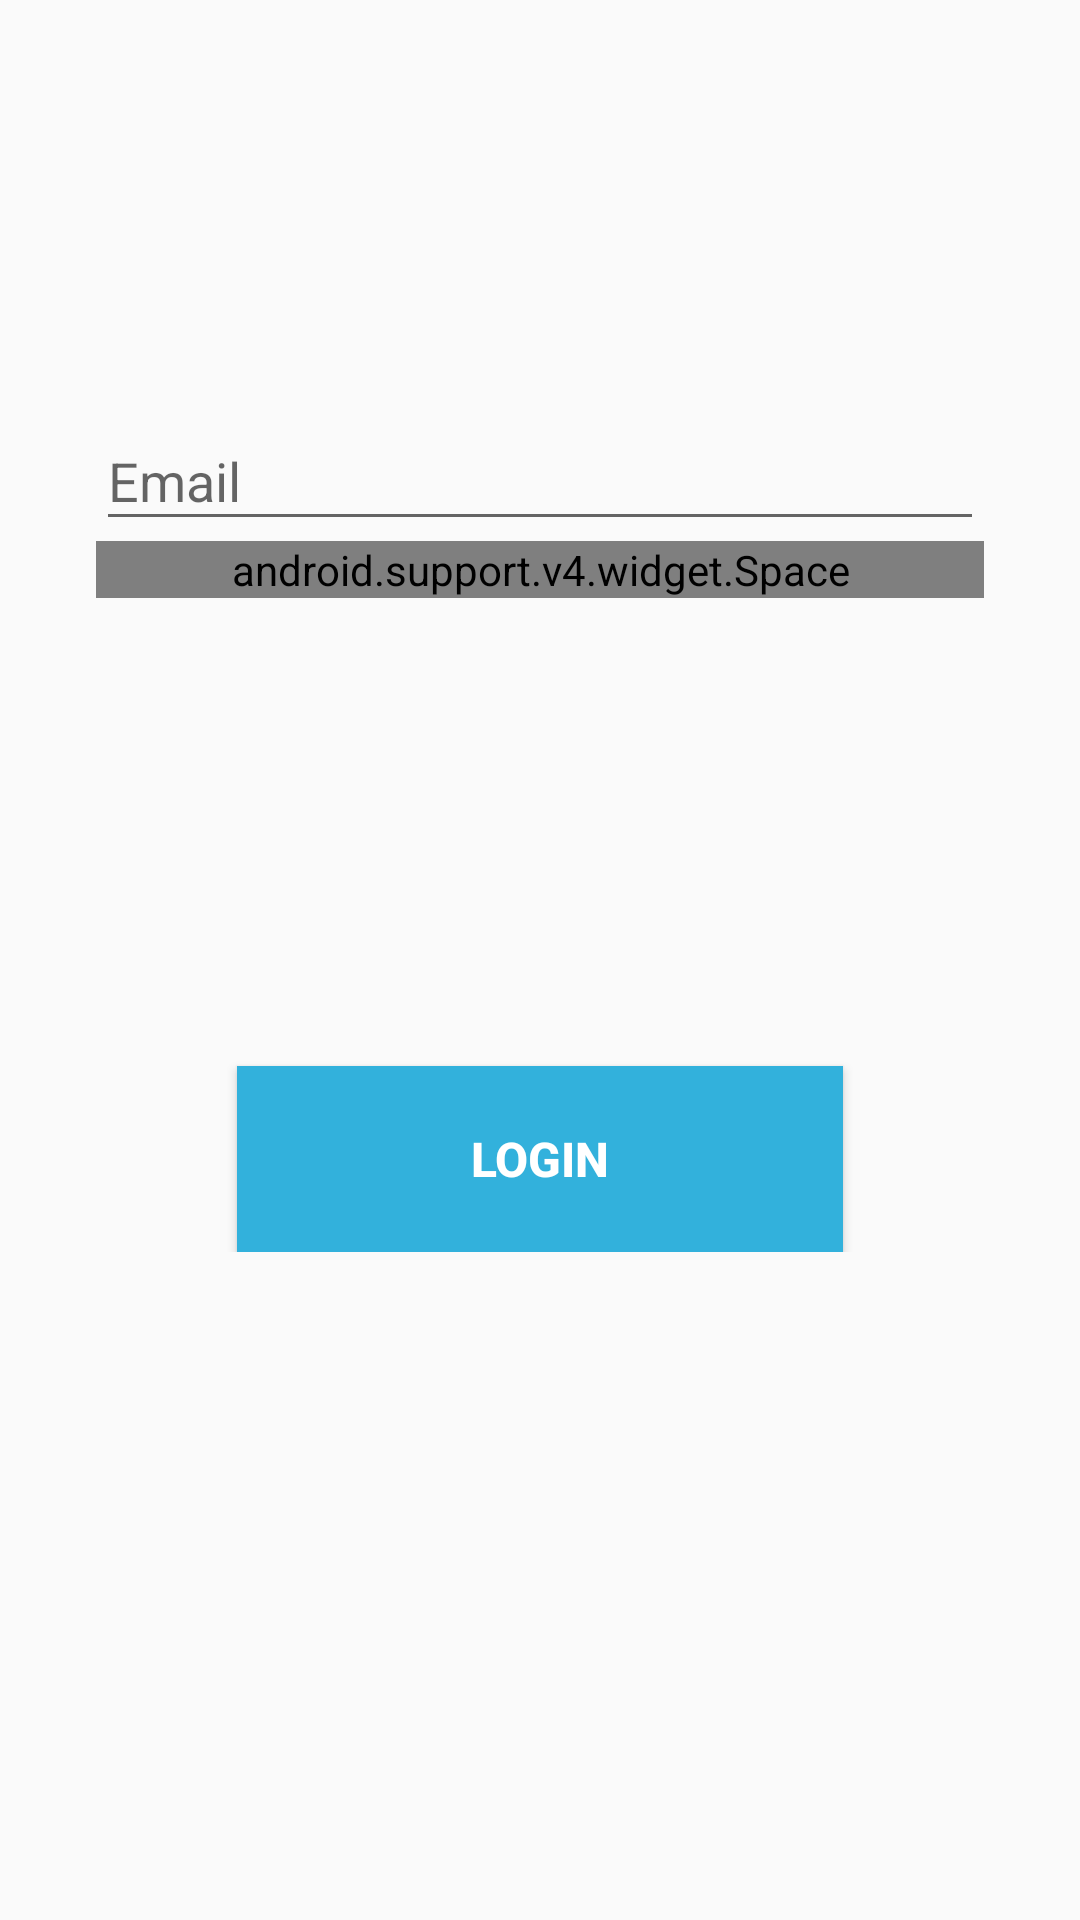

Here is an Android app screen rendered from its layout file. Give the layout XML and the strings, colors and styles it references.
<!-- AndroidManifest.xml: application theme AppTheme -->
<!-- res/layout/activity_login.xml -->
<?xml version="1.0" encoding="utf-8"?>
<LinearLayout xmlns:android="http://schemas.android.com/apk/res/android"
    xmlns:tools="http://schemas.android.com/tools"
    android:layout_width="match_parent"
    android:layout_height="match_parent"
    android:fitsSystemWindows="true"
    android:gravity="center_horizontal"
    android:orientation="vertical"
    android:paddingLeft="@dimen/activity_horizontal_margin"
    android:paddingTop="@dimen/activity_vertical_margin"
    android:paddingRight="@dimen/activity_horizontal_margin"
    android:paddingBottom="@dimen/activity_vertical_margin"
    tools:context=".LoginActivity"
    >


    
    <ProgressBar
        android:id="@+id/login_progress"
        style="?android:attr/progressBarStyleLarge"
        android:layout_width="wrap_content"
        android:layout_height="wrap_content"
        android:layout_marginBottom="@dimen/half_margin"
        android:visibility="gone" />

    <ScrollView
        android:id="@+id/login_form"
        android:layout_width="match_parent"
        android:layout_height="match_parent"
        android:layout_marginTop="@dimen/login_form_margin_top"
        android:layout_marginStart="@dimen/activity_horizontal_margin"
        android:layout_marginEnd="@dimen/activity_horizontal_margin">


        <LinearLayout
            android:id="@+id/email_login_form"
            android:layout_width="match_parent"
            android:layout_height="wrap_content"
            android:orientation="vertical">

            <android.support.design.widget.TextInputLayout
                android:layout_width="match_parent"
                android:layout_height="wrap_content">

                <AutoCompleteTextView
                    android:id="@+id/user"
                    android:layout_width="match_parent"
                    android:layout_height="wrap_content"
                    android:hint="@string/prompt_email"
                    android:inputType="textEmailAddress"
                    android:maxLines="1"
                    android:singleLine="true" />

            </android.support.design.widget.TextInputLayout>

            <android.support.design.widget.TextInputLayout
                android:layout_width="match_parent"
                android:layout_height="wrap_content"
                >


            </android.support.design.widget.TextInputLayout>
            <android.support.v4.widget.Space
                android:layout_width="match_parent"
                android:layout_height="0dp"
                android:layout_weight="1"/>

            <Button
                android:id="@+id/email_sign_in_button"
                style="@style/LoginBtn"
                android:layout_width="@dimen/email_sing_in_btn_width"
                android:layout_height="@dimen/email_sing_in_btn_height"
                android:layout_marginTop="@dimen/email_sign_in_btn_margin_top"
                android:layout_gravity="center"
                android:text="@string/action_sign_in"
                android:textStyle="bold"
                />

        </LinearLayout>
    </ScrollView>
</LinearLayout>
<!-- resources referenced by this layout -->
<resources>
  <dimen name="activity_horizontal_margin">16dp</dimen>
  <dimen name="activity_vertical_margin">16dp</dimen>
  <dimen name="email_sign_in_btn_margin_top">156dp</dimen>
  <dimen name="email_sing_in_btn_height">62dp</dimen>
  <dimen name="email_sing_in_btn_width">202dp</dimen>
  <dimen name="half_margin">8dp</dimen>
  <dimen name="login_form_margin_top">112dp</dimen>
  <string name="action_sign_in">Login</string>
  <string name="prompt_email">Email</string>
  <style name="LoginBtn" parent="Widget.AppCompat.Button.Colored">
          <item name="android:background">@color/colorPrimary</item>
          <item name="android:textSize">16sp</item>
      </style>
  <style name="AppTheme" parent="Theme.AppCompat.Light.NoActionBar">
          
          <item name="windowActionBar">false</item>
          <item name="windowNoTitle">true</item>
          <item name="colorPrimary">@color/colorPrimary</item>
          <item name="colorPrimaryDark">@color/colorPrimaryDark</item>
          <item name="colorAccent">@color/colorAccent</item>
          <item name="toolbarStyle">@style/Toolbar</item>
  
      </style>
  <color name="colorPrimary">#32b1dc</color>
  <color name="colorPrimaryDark">#0085B2</color>
  <color name="colorAccent">#FF8E19</color>
  <style name="Toolbar" parent="Widget.AppCompat.Toolbar">
          <item name="android:background">?attr/colorPrimary</item>
          <item name="android:textColorSecondary">@android:color/white</item>
          <item name="android:textColor">@android:color/white</item>
      </style>
</resources>
